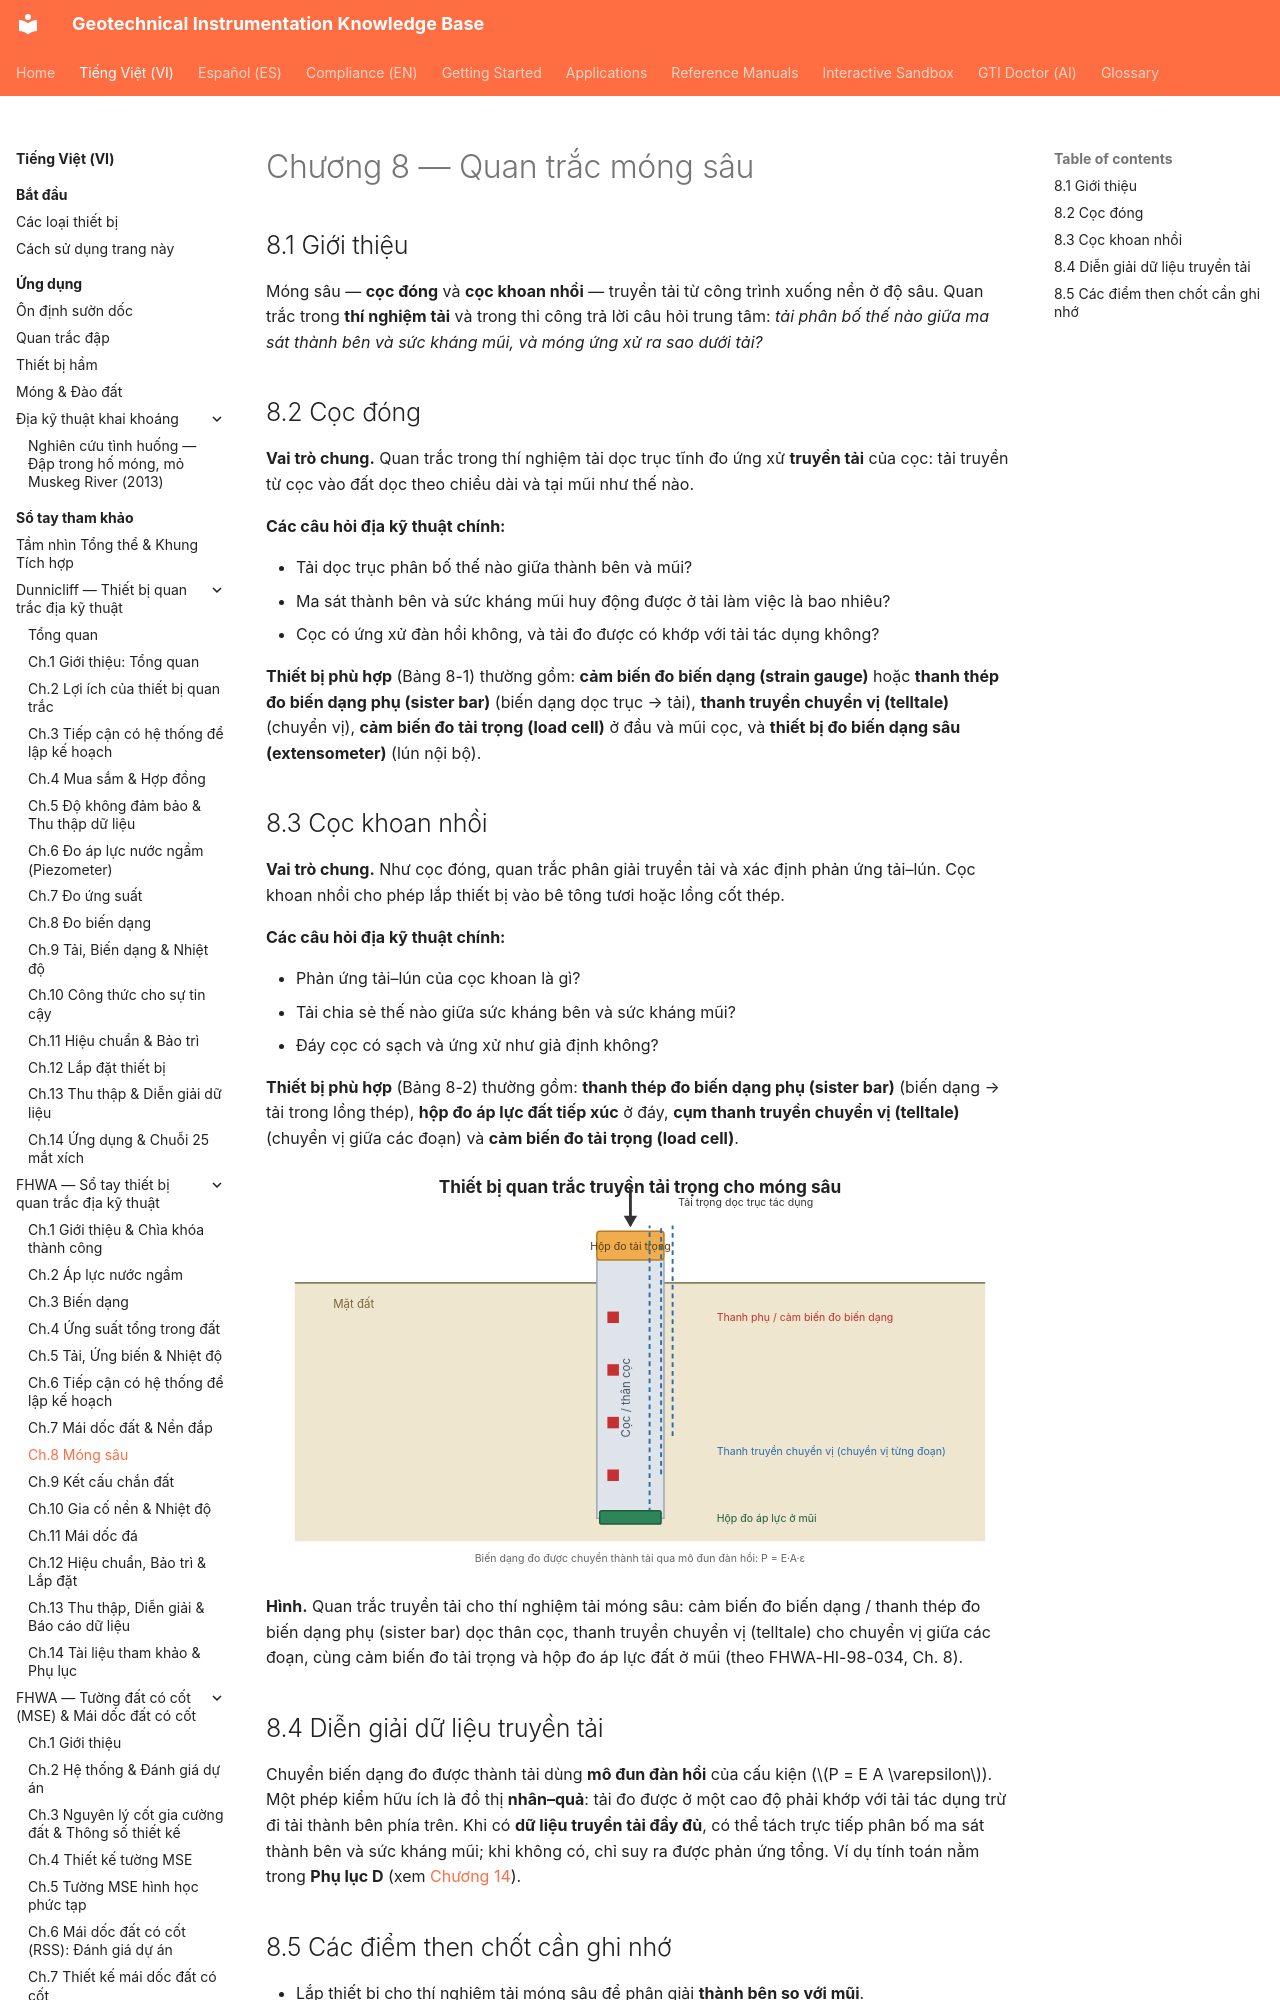

repository: geoinst/geoinst.github.io · page: vi/reference-manuals/fhwa/chapter-08-deep-foundations/index.html · generator: mkdocs

---
lang: vi
lang_alt: reference-manuals/fhwa/chapter-08-deep-foundations/
---
# Chương 8 — Quan trắc móng sâu

## 8.1 Giới thiệu

Móng sâu — **cọc đóng** và **cọc khoan nhồi** — truyền tải từ công trình xuống nền ở
độ sâu. Quan trắc trong **thí nghiệm tải** và trong thi công trả lời câu hỏi trung
tâm: *tải phân bố thế nào giữa ma sát thành bên và sức kháng mũi, và móng ứng xử ra
sao dưới tải?*
